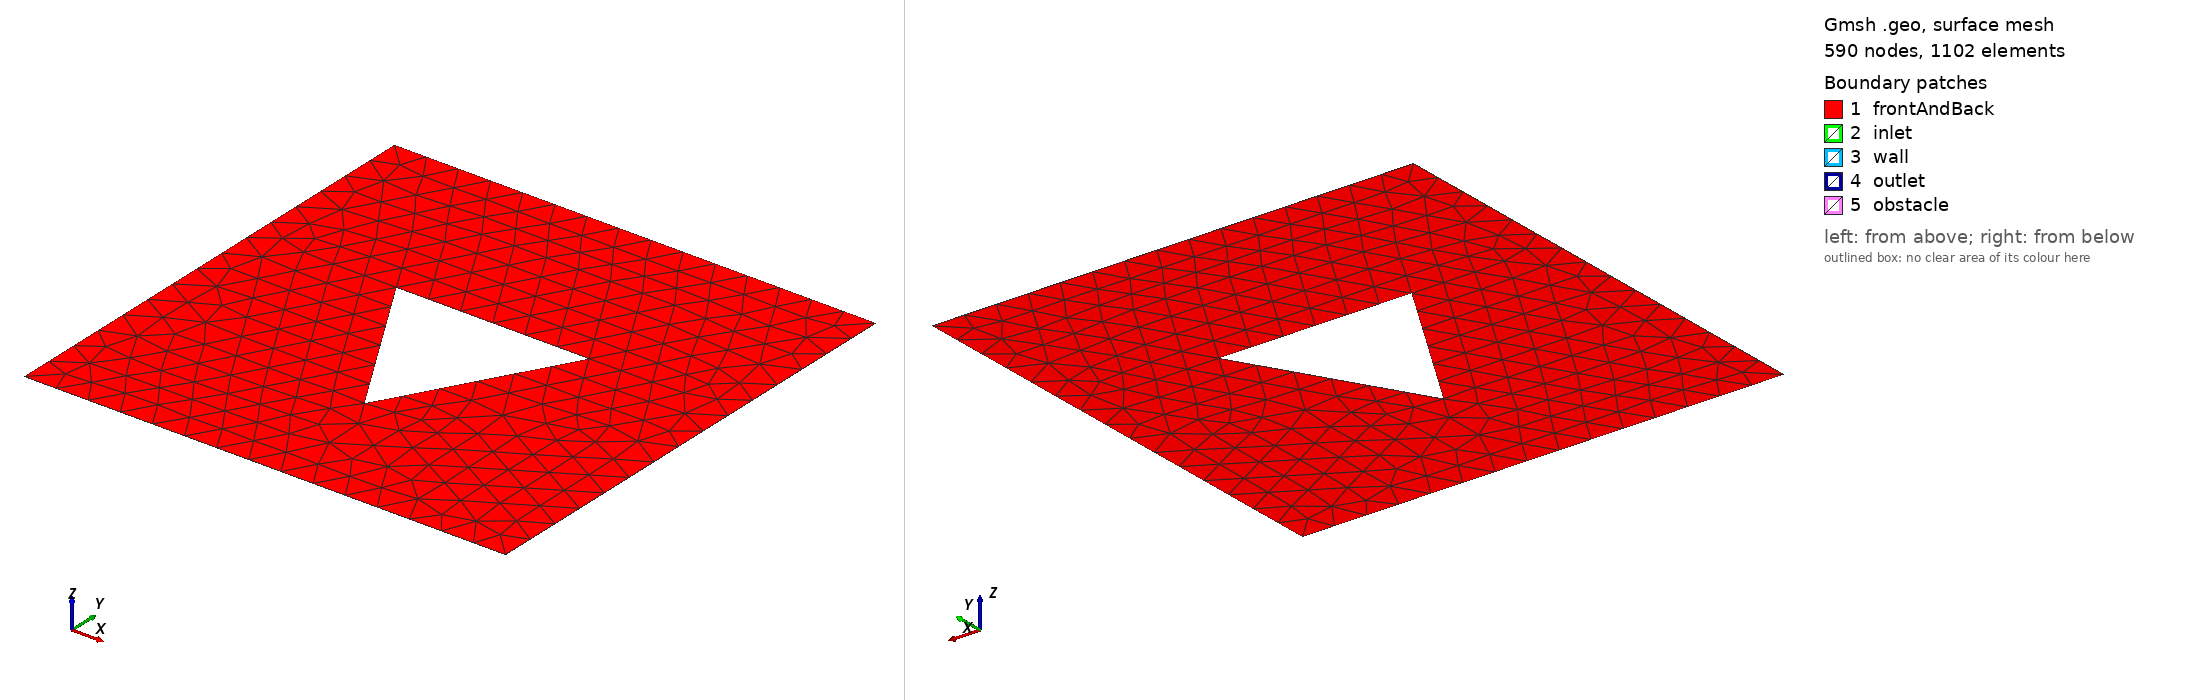

Gmsh geometry script, surface-meshed: 590 nodes, 1102 surface elements. Boundary patches (legend numbers): 1 frontAndBack, 2 inlet, 3 wall, 4 outlet, 5 obstacle. Left view from above one corner, right view from below the opposite corner. Legend entries are the model's physical surfaces. The drawing asked Gmsh for element sizes between 1% and 20% of the model's largest extent; the script's own settings can give other sizes.

=== triangle_2.geo (drawn) ===
// Gmsh project created on Fri Apr 05 21:01:20 2024
SetFactory("OpenCASCADE");
mesh_size0=0.0044 * 100;
scale=1;
cx = 2*Pi*scale;
cy = 2*Pi*scale;

side_length=0.8*Pi * scale;
h1 = ((Sqrt(3)/2)/3)* side_length;
h2 = 2 * h1;

Point(1) = {Pi * scale, Pi * scale, 0, mesh_size0};
Point(2) = {Pi * scale, 3*Pi*scale, 0, mesh_size0};
Point(3) = {3*Pi*scale, 3*Pi*scale, 0, mesh_size0};
Point(4) = {3*Pi*scale, Pi * scale, 0, mesh_size0};

Line(1) = {1, 2};
Line(2) = {2, 3};
Line(3) = {3, 4};
Line(4) = {4, 1};

// https://math.stackexchange.com/questions/2778306/computing-the-coordinate-of-an-equilateral-triangle
Point(5) = {cx-side_length/2, cy-h1, 0, mesh_size0};
Point(6) = {cx+side_length/2, cy-h1, 0, mesh_size0};
Point(7) = {cx, cy+h2, 0, mesh_size0};

Line(5) = {5, 6};
Line(6) = {6, 7};
Line(7) = {7, 5};

Rotate {{0, 0, 1}, {2*Pi*scale, 2*Pi*scale, 0}, Pi/3} {
  Curve{7}; Curve{6}; Curve{5}; 
}

Curve Loop(1) = {1, 2, 3, 4};
Curve Loop(2) = {7, 5, 6};
Plane Surface(1) = {1, 2};

Extrude {0, 0, 0.005} {
  Surface{1}; 
  Layers{1};
  Recombine;
}

//+
Physical Surface("inlet", 22) = {2};
Physical Surface("outlet", 23) = {4};
Physical Surface("obstacle", 24) = {8, 6, 7};
Physical Surface("wall", 25) = {3, 5};
Physical Surface("frontAndBack", 26) = {9, 1};
Physical Volume("volume", 27) = {1};
